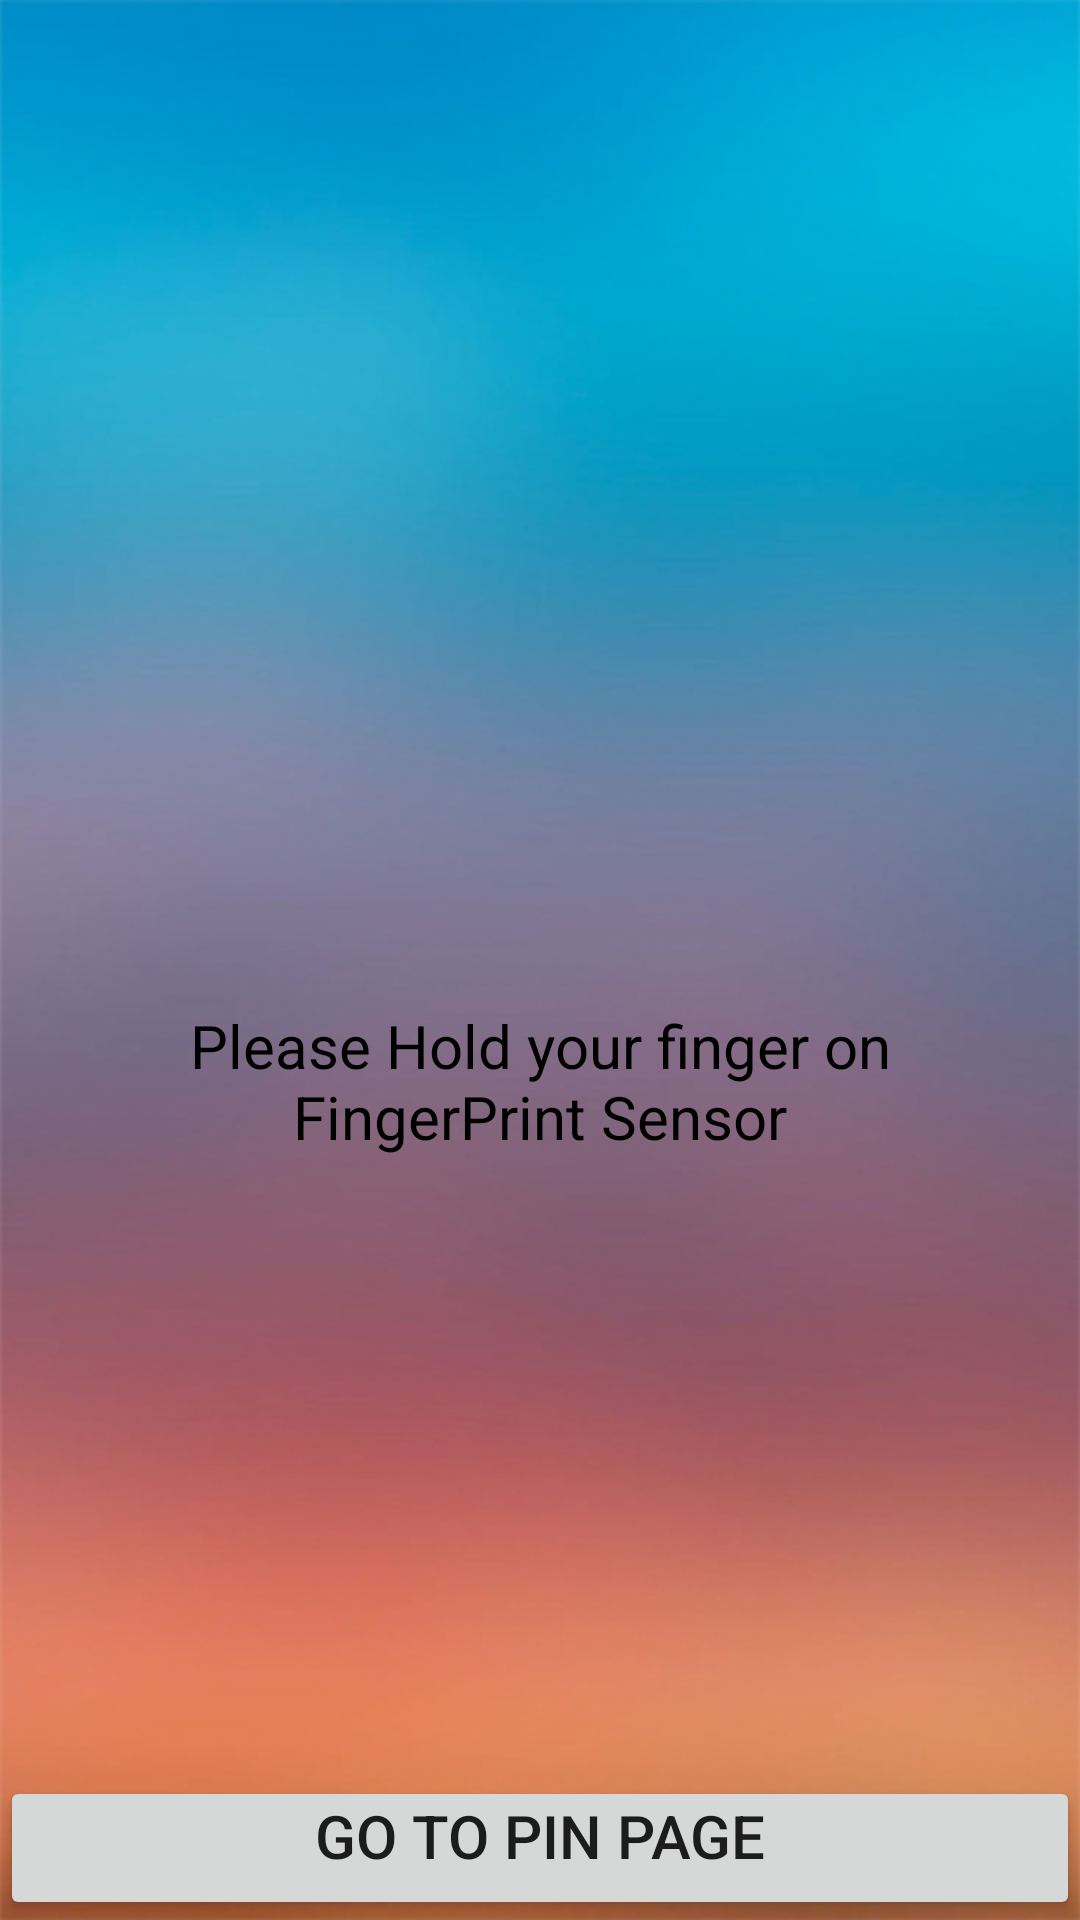

Here is an Android app screen rendered from its layout file. Give the layout XML and the strings, colors and styles it references.
<!-- AndroidManifest.xml: application theme AppTheme -->
<!-- res/layout/activity_fingerprint.xml -->
<?xml version="1.0" encoding="utf-8"?>
<RelativeLayout xmlns:android="http://schemas.android.com/apk/res/android"
    xmlns:tools="http://schemas.android.com/tools"
    android:id="@+id/activity_fingerprint"
    android:layout_width="match_parent"
    android:layout_height="match_parent"
    android:background="@drawable/bg"
   >

    <LinearLayout
        android:layout_width="match_parent"
        android:id="@+id/headerLayout"
        android:orientation="vertical"
        android:gravity="center"
        android:layout_centerInParent="true"
        android:layout_marginTop="100dp"
        android:layout_height="wrap_content">

        <ImageView
            android:layout_width="70dp"
            android:layout_height="70dp"
            android:src="@drawable/ic_action_fingerprint"
            android:id="@+id/icon"
            android:paddingTop="2dp"
            android:layout_marginBottom="30dp"/>

        <TextView
            android:layout_width="match_parent"
            android:layout_height="wrap_content"
            android:textColor="@android:color/black"
            android:textSize="20sp"
            android:textAlignment="center"
            android:id="@+id/text"
            android:text="Please Hold your finger on FingerPrint Sensor"
            android:paddingEnd="30dp"
            android:paddingStart="30dp"
            android:layout_marginTop="30dp"
            android:gravity="center"/>
        <TextView
            android:layout_width="match_parent"
            android:layout_height="wrap_content"
            android:textColor="@android:color/black"
            android:textSize="14sp"
            android:textAlignment="center"
            android:id="@+id/errorText"
            android:paddingEnd="30dp"
            android:paddingStart="30dp"
            android:layout_marginTop="30dp"
            android:gravity="center"/>
    </LinearLayout>
    <Button
        android:layout_width="match_parent"
        android:layout_height="wrap_content"
        android:src="@drawable/ic_action_fingerprint"
        android:id="@+id/pin"
        android:layout_alignParentBottom="true"
        android:gravity="center"
        android:textSize="20dp"
        android:text="Go to Pin Page"
        android:paddingTop="2dp"
        />

</RelativeLayout>
<!-- resources referenced by this layout -->
<resources>
  <!-- drawable bg: png bitmap (drawable, 256174 bytes) -->
  <style name="AppTheme" parent="Theme.AppCompat.Light.DarkActionBar">
          
          <item name="colorPrimary">@color/colorPrimary</item>
          <item name="colorPrimaryDark">@color/colorPrimaryDark</item>
          <item name="colorAccent">@color/colorAccent</item>
      </style>
  <!-- not gathered from this repository: default colours our renderer supplied (Android Studio template values) -->
  <color name="colorPrimary">#FF6200EE</color>
  <color name="colorPrimaryDark">#FF3700B3</color>
  <color name="colorAccent">#FF03DAC5</color>
</resources>
